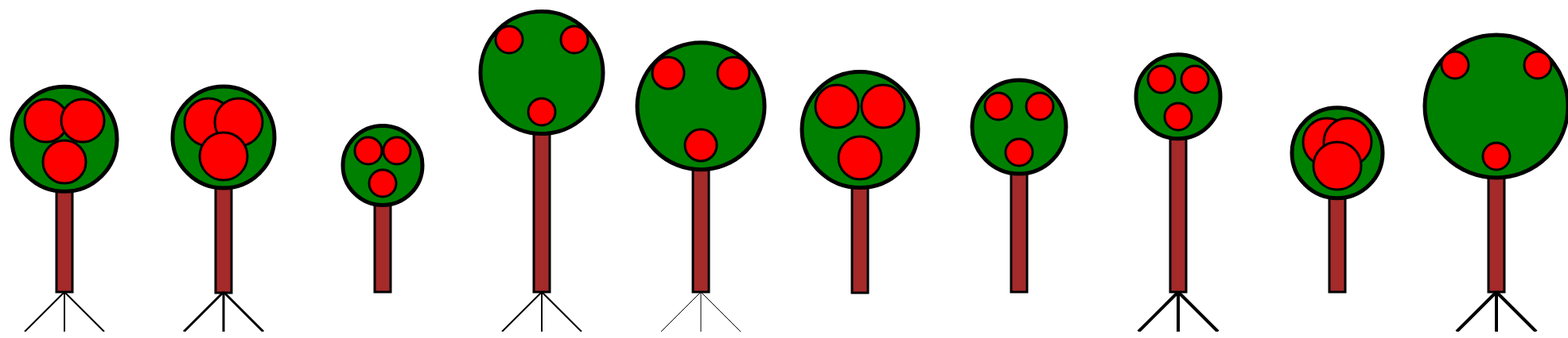
D3 v6 page, settled after 480 driven frames (8 s of simulated time); the page loaded 1 data file(s).


        var destinazioni = {};
        var passi = {};
        var dataSet;
        var loaded = 0;
        var endOfInterval = 0;
        // eta = tronchi
        // reddito = chiome
        // figli = radici
        // produttivita = frutti

        if (dataSet == undefined) {

            d3.json("data.json").then(function (input) {

                dataSet = input;

                var scale_centroid = d3.scaleLinear();
                scale_centroid.domain([1, dataSet.length]);
                scale_centroid.range([150, 150 + (200 * 9)]);
                var scale_eta = d3.scaleLinear();
                scale_eta.domain([d3.min(dataSet, d => d.eta), d3.max(dataSet, d => d.eta)]);
                scale_eta.range([0.55, 1]);
                var scale_reddito = d3.scaleLinear();
                scale_reddito.domain([d3.min(dataSet, d => d.reddito), d3.max(dataSet, d => d.reddito)]);
                scale_reddito.range([0.55, 1]);
                var scale_figli = d3.scaleLinear();
                scale_figli.domain([d3.min(dataSet, d => d.figli), d3.max(dataSet, d => d.figli)]); // 1 a 10, 0 a 0.45
                scale_figli.range([0, 0.45]);
                var scale_produttivita = d3.scaleLinear();
                scale_produttivita.domain([d3.min(dataSet, d => d.produttivita), d3.max(dataSet, d => d.produttivita)]);
                scale_produttivita.range([0.55, 1]);
                // disegno radici
                Object.keys(dataSet).forEach(function (key) {
                    var value_figli = dataSet[key].figli;
                    var line1 = document.getElementById(dataSet[key].rif + "_radice_1");
                    var line2 = document.getElementById(dataSet[key].rif + "_radice_2");
                    var line3 = document.getElementById(dataSet[key].rif + "_radice_3");
                    var y1 = 450;
                    var y2 = 500;
                    var x1 = key * 200 + 150;
                    var scale_radice = scale_figli(value_figli);
                    line1.setAttribute("x1", x1);
                    line1.setAttribute("y1", y1);
                    line1.setAttribute("x2", x1 - 50);
                    line1.setAttribute("y2", y2);
                    line1.setAttribute("stroke-width", Math.round(scale_radice * 8));
                    line2.setAttribute("x1", x1);
                    line2.setAttribute("y1", y1);
                    line2.setAttribute("x2", x1);
                    line2.setAttribute("y2", y2);
                    line2.setAttribute("stroke-width", Math.round(scale_radice * 8));
                    line3.setAttribute("x1", x1);
                    line3.setAttribute("y1", y1);
                    line3.setAttribute("x2", x1 + 50);
                    line3.setAttribute("y2", y2);
                    line3.setAttribute("stroke-width", Math.round(scale_radice * 8));
                });
                // disegno tronchi
                Object.keys(dataSet).forEach(function (key) {
                    var value_eta = dataSet[key].eta;
                    var x = key * 200 + 140;
                    var rect = document.getElementById(dataSet[key].rif + "_tronco");
                    var scale_tronco = scale_eta(value_eta);
                    rect.setAttribute("x", x);
                    rect.setAttribute("y", Math.round(450 - (scale_tronco * 200)));
                    rect.setAttribute("width", 20);
                    rect.setAttribute("height", Math.round(scale_tronco * 200));
                });
                // disegno chiome
                Object.keys(dataSet).forEach(function (key) {
                    var value_reddito = dataSet[key].reddito;
                    var circle = document.getElementById(dataSet[key].rif + "_chioma");
                    var scale_chioma = scale_reddito(value_reddito);
                    var cx = key * 200 + 150;
                    var altezza_tronco = document.getElementById(dataSet[key].rif + "_tronco");
                    circle.setAttribute("cx", cx);
                    circle.setAttribute("cy", altezza_tronco.getAttribute("y") - scale_chioma * 90);
                    circle.setAttribute("r", Math.ceil(scale_chioma * 90));
                });
                // disegno frutti
                Object.keys(dataSet).forEach(function (key) {
                    var value_produttivita = dataSet[key].produttivita;
                    var circle1 = document.getElementById(dataSet[key].rif + "_frutto_1");
                    var circle2 = document.getElementById(dataSet[key].rif + "_frutto_2");
                    var circle3 = document.getElementById(dataSet[key].rif + "_frutto_3");
                    var chioma = document.getElementById(dataSet[key].rif + "_chioma");
                    var cx = parseInt(chioma.getAttribute("cx"));
                    var cy = parseInt(chioma.getAttribute("cy"));
                    var r = parseInt(chioma.getAttribute("r"));
                    var scale_frutto = scale_produttivita(value_produttivita);
                    var r_frutto = Math.ceil(scale_frutto * 30);
                    circle1.setAttribute("cx", Math.round(cx - r * (Math.sin(45)) + r_frutto * (Math.sin(45)) + 10));
                    circle1.setAttribute("cy", Math.round(cy - r * (Math.sin(45)) + r_frutto * (Math.sin(45)) + 10));
                    circle1.setAttribute("r", r_frutto);
                    circle2.setAttribute("cx", Math.round(cx + r * (Math.sin(45)) - r_frutto * (Math.sin(45)) - 10));
                    circle2.setAttribute("cy", Math.round(cy - r * (Math.sin(45)) + r_frutto * (Math.sin(45)) + 10));
                    circle2.setAttribute("r", r_frutto);
                    circle3.setAttribute("cx", cx);
                    circle3.setAttribute("cy", cy + r - r_frutto - 10);
                    circle3.setAttribute("r", r_frutto);
                });


                // triggers
                document.querySelectorAll('rect').forEach(function (key) {
                    key.addEventListener('click', () => {
                        if (key.getAttribute("id")) {
                            if (endOfInterval == 0) {
                                alert("Ordino per tronchi: ETA'");
                                trasla(1);
                            }
                        }
                    });
                });
                document.querySelectorAll('circle').forEach(function (key) {
                    if (key.getAttribute('r') > 30)
                        key.addEventListener('click', () => {
                            if (endOfInterval == 0) {
                                alert("Ordino per chiome: REDDITO");
                                trasla(2);
                            }
                        });
                    else
                        key.addEventListener('click', () => {
                            if (endOfInterval == 0) {
                                alert("Ordino per frutti: PRODUTTIVITA'");
                                trasla(3);
                            }
                        });
                });
                document.querySelectorAll('line').forEach(function (key) {
                    key.addEventListener('click', () => {
                        if (endOfInterval == 0) {
                            alert("Ordino per radici: FIGLI");
                            trasla(4);
                        }
                    });
                });

                console.log("loaded");

            }).catch(function (error) {
                console.log("error");
            });

        }

        function trasla(order) {
            document.getElementById("disableAll").setAttribute("width", 2500);
            document.getElementById("disableAll").setAttribute("heigth", 500);

            // definizione origini
            Object.keys(dataSet).forEach(function (key) {
                dataSet[key].origine = key;
            });
            // ordinamento
            if (order == 1) {
                dataSet.sort(function (x, y) {
                    return d3.ascending(x.eta, y.eta);
                });
            } else if (order == 2) { // 2 == REDDITO == CHIOME
                dataSet.sort(function (x, y) {
                    return d3.ascending(x.reddito, y.reddito);
                });
            } else if (order == 3) {
                dataSet.sort(function (x, y) {
                    return d3.ascending(x.produttivita, y.produttivita);
                });
            } else {
                dataSet.sort(function (x, y) {
                    return d3.ascending(x.figli, y.figli);
                });
            }
            Object.keys(dataSet).forEach(function (key) {
                var albero = dataSet[key].rif;
                var z = parseInt(document.getElementById(albero + "_radice_1").getAttribute("x1"));
            });
            Object.keys(dataSet).forEach(function (key) {
                var partenza_k = parseInt(dataSet[key].origine);
                var arrivo_k = parseInt(key);
                var spostamento = arrivo_k - partenza_k;
                var tipo_passo = 0;
                if (spostamento > 0) tipo_passo = 2;
                else if (spostamento < 0) tipo_passo = -2;
                passi[key] = tipo_passo;
                var partenza_px = parseInt(document.getElementById(dataSet[key].rif + "_radice_1").getAttribute("x1"))
                var arrivo_px = partenza_px + 200 * spostamento;
                destinazioni[key] = arrivo_px;
            });
            var interval_trasla = setInterval(function () {
                endOfInterval = 0;
                Object.keys(dataSet).forEach(function (key) {
                    var albero = dataSet[key].rif;
                    var z = parseInt(document.getElementById(albero + "_radice_1").getAttribute("x1"));
                    if (z != destinazioni[key]) {
                        endOfInterval++;

                        document.getElementById(albero + "_radice_1").setAttribute("x1", z + passi[key]);
                        document.getElementById(albero + "_radice_2").setAttribute("x1", z + passi[key]);
                        document.getElementById(albero + "_radice_3").setAttribute("x1", z + passi[key]);
                        document.getElementById(albero + "_radice_1").setAttribute("x2", z + passi[key] - 50);
                        document.getElementById(albero + "_radice_2").setAttribute("x2", z + passi[key]);
                        document.getElementById(albero + "_radice_3").setAttribute("x2", z + passi[key] + 50);
                        z = parseInt(document.getElementById(albero + "_tronco").getAttribute("x"));
                        document.getElementById(albero + "_tronco").setAttribute("x", z + passi[key]);
                        z = parseInt(document.getElementById(albero + "_chioma").getAttribute("cx"));
                        document.getElementById(albero + "_chioma").setAttribute("cx", z + passi[key]);
                        z = parseInt(document.getElementById(albero + "_frutto_1").getAttribute("cx"));
                        document.getElementById(albero + "_frutto_1").setAttribute("cx", z + passi[key]);
                        z = parseInt(document.getElementById(albero + "_frutto_2").getAttribute("cx"));
                        document.getElementById(albero + "_frutto_2").setAttribute("cx", z + passi[key]);
                        z = parseInt(document.getElementById(albero + "_frutto_3").getAttribute("cx"));
                        document.getElementById(albero + "_frutto_3").setAttribute("cx", z + passi[key]);
                    }
                });
                if (endOfInterval == 0) {
                    clearInterval(interval_trasla);
                    document.getElementById("disableAll").setAttribute("width", 0);
                    document.getElementById("disableAll").setAttribute("heigth", 0);
                }
            }, 1);
        }

    

### data: data.json
[
 {
  "eta": 25,
  "reddito": 1200,
  "produttivita": 3,
  "figli": 2,
  "origine": 0,
  "rif": "A"
 },
 {
  "eta": 30,
  "reddito": 1000,
  "produttivita": 4,
  "figli": 3,
  "origine": 0,
  "rif": "B"
 },
 {
  "eta": 10,
  "reddito": 0,
  "produttivita": 0,
  "figli": 0,
  "origine": 0,
  "rif": "C"
 },
 {
  "eta": 90,
  "reddito": 2000,
  "produttivita": 0,
  "figli": 2,
  "origine": 0,
  "rif": "D"
 },
 {
  "eta": 50,
  "reddito": 2200,
  "produttivita": 1,
  "figli": 1,
  "origine": 0,
  "rif": "E"
 },
 {
  "eta": 30,
  "reddito": 1700,
  "produttivita": 3,
  "figli": 0,
  "origine": 0,
  "rif": "F"
 },
 {
  "eta": 45,
  "reddito": 700,
  "produttivita": 0,
  "figli": 0,
  "origine": 0,
  "rif": "G"
 },
 {
  "eta": 85,
  "reddito": 200,
  "produttivita": 0,
  "figli": 4,
  "origine": 0,
  "rif": "H"
 },
 "... 2 more items"
]